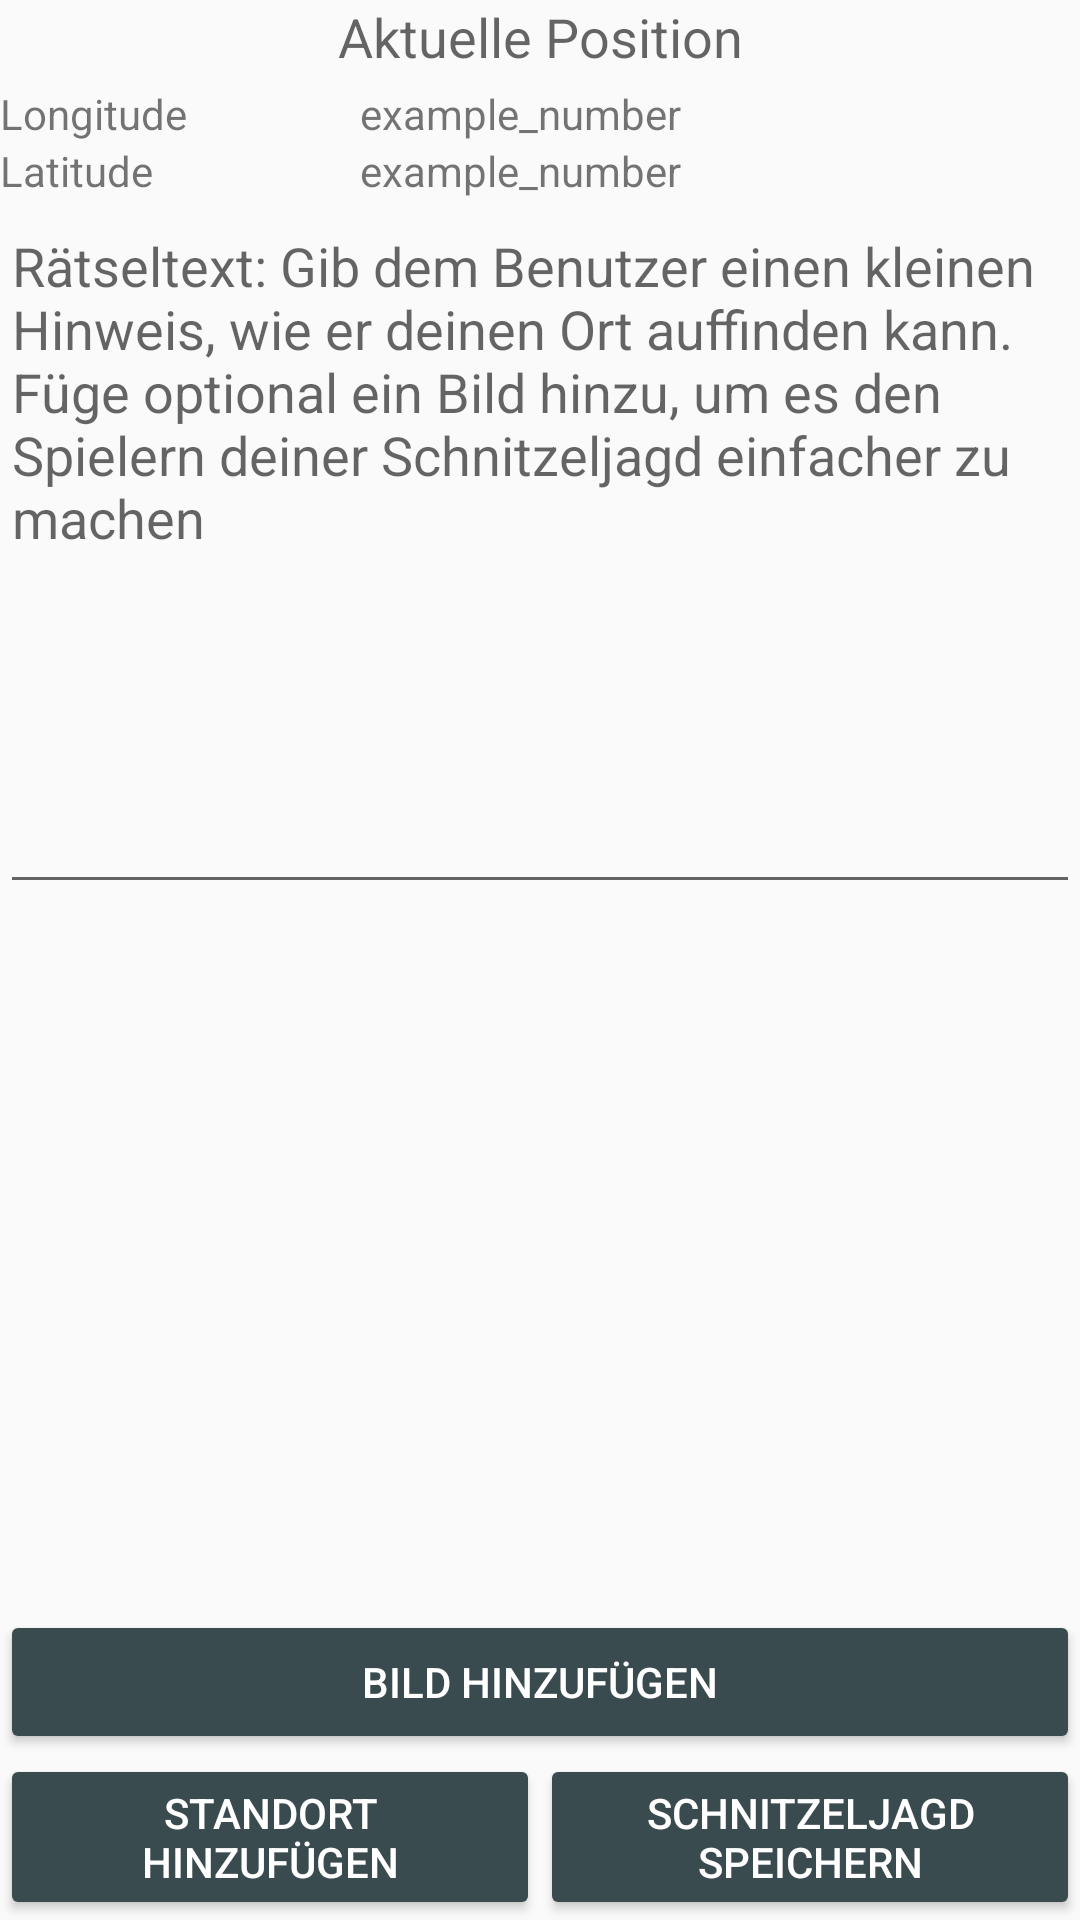

Android layout source for this screen:
<!-- AndroidManifest.xml: application theme AppTheme -->
<!-- res/layout/activity_add.xml -->
<?xml version="1.0" encoding="utf-8"?>
<LinearLayout xmlns:android="http://schemas.android.com/apk/res/android"
    xmlns:app="http://schemas.android.com/apk/res-auto"
    xmlns:tools="http://schemas.android.com/tools"
    android:layout_width="match_parent"
    android:layout_height="match_parent"
    android:orientation="vertical"
    android:layout_marginTop="16dp"
    android:layout_marginLeft="16dp"
    android:layout_marginRight="16dp"
    android:layout_marginBottom="16dp"
    tools:context="com.android.highlifestudio.schnieselhunt.AddActivity">
    <android.support.v4.widget.NestedScrollView
        android:layout_width="match_parent"
        android:layout_height="match_parent"
        android:fillViewport="true">

        <ScrollView
            android:layout_width="match_parent"
            android:fillViewport="true"
            android:layout_height="match_parent">
            <LinearLayout
                android:orientation="vertical"
                android:layout_width="match_parent"
                android:layout_height="match_parent"
                android:weightSum="1">
                <TextView
                    android:layout_width="match_parent"
                    android:layout_height="wrap_content"
                    android:gravity="center_horizontal"
                    android:textAppearance="@style/TextAppearance.AppCompat.Medium"
                    android:text="Aktuelle Position"
                    android:paddingBottom="4dp"/>
                <LinearLayout
                    android:layout_width="match_parent"
                    android:layout_height="wrap_content"
                    android:orientation="horizontal">
                    <TextView
                        android:layout_width="0dp"
                        android:layout_height="match_parent"
                        android:layout_weight="1"
                        android:text="Longitude"/>
                    <TextView
                        android:id="@+id/LongitudeTextView"
                        android:layout_width="0dp"
                        android:layout_weight="2"
                        android:layout_height="match_parent"
                        android:text="example_number"/>
                </LinearLayout>
                <LinearLayout
                    android:layout_width="match_parent"
                    android:layout_height="wrap_content"
                    android:orientation="horizontal">
                    <TextView
                        android:layout_width="0dp"
                        android:layout_height="match_parent"
                        android:layout_weight="1"
                        android:text="Latitude"/>
                    <TextView
                        android:id="@+id/LatitudeTextView"
                        android:layout_width="0dp"
                        android:layout_weight="2"
                        android:layout_height="match_parent"
                        android:text="example_number"/>
                </LinearLayout>

                <EditText
                    android:id="@+id/riddletext"
                    android:layout_width="match_parent"
                    android:layout_height="0dp"
                    android:layout_weight="0.5"
                    android:gravity="top"
                    android:hint="Rätseltext: Gib dem Benutzer einen kleinen Hinweis, wie er deinen Ort auffinden kann. Füge optional ein Bild hinzu, um es den Spielern deiner Schnitzeljagd einfacher zu machen" />


                <ImageView
                    android:layout_width="match_parent"
                    android:layout_height="0dp"
                    android:layout_weight="0.5"
                    android:id="@+id/locationImage"
                    />

                <Button
                    android:id="@+id/addPictureBtn"
                    android:layout_width="match_parent"
                    android:layout_height="wrap_content"
                    android:text="Bild hinzufügen"
                    android:theme="@style/MyStyle" />

                <LinearLayout
                    android:orientation="horizontal"
                    android:layout_width="match_parent"
                    android:layout_height="wrap_content">
                    <Button
                        android:theme="@style/MyStyle"
                        android:id="@+id/addLocation"
                        android:layout_width="0dp"
                        android:layout_weight="1"
                        android:layout_height="wrap_content"
                        android:text="Standort hinzufügen"/>
                    <Button
                        android:theme="@style/MyStyle"
                        android:id="@+id/addSchnitzeljagd"
                        android:layout_width="0dp"
                        android:layout_weight="1"
                        android:layout_height="wrap_content"
                        android:text="Schnitzeljagd speichern"/>
                </LinearLayout>
                </LinearLayout>


        </ScrollView>
    </android.support.v4.widget.NestedScrollView>


</LinearLayout>
<!-- resources referenced by this layout -->
<resources>
  <style name="MyStyle" parent="Widget.AppCompat.Button.Colored">
          <item name="colorAccent">@color/colorSecond</item>
          <item name="android:textColor">@android:color/white</item>
  
      </style>
  <style name="AppTheme" parent="Theme.AppCompat.Light.DarkActionBar">
          
          <item name="colorPrimary">@color/colorPrimary</item>
          <item name="colorPrimaryDark">@color/colorPrimaryDark</item>
          <item name="colorAccent">@color/colorAccent</item>
          <item name="buttonStyle">@style/MyStyle</item>
      </style>
  <color name="colorSecond">#3a4b4f</color>
  <color name="colorPrimary">#253629</color>
  <color name="colorPrimaryDark">#0f1611</color>
  <color name="colorAccent">#f98f5011</color>
</resources>
